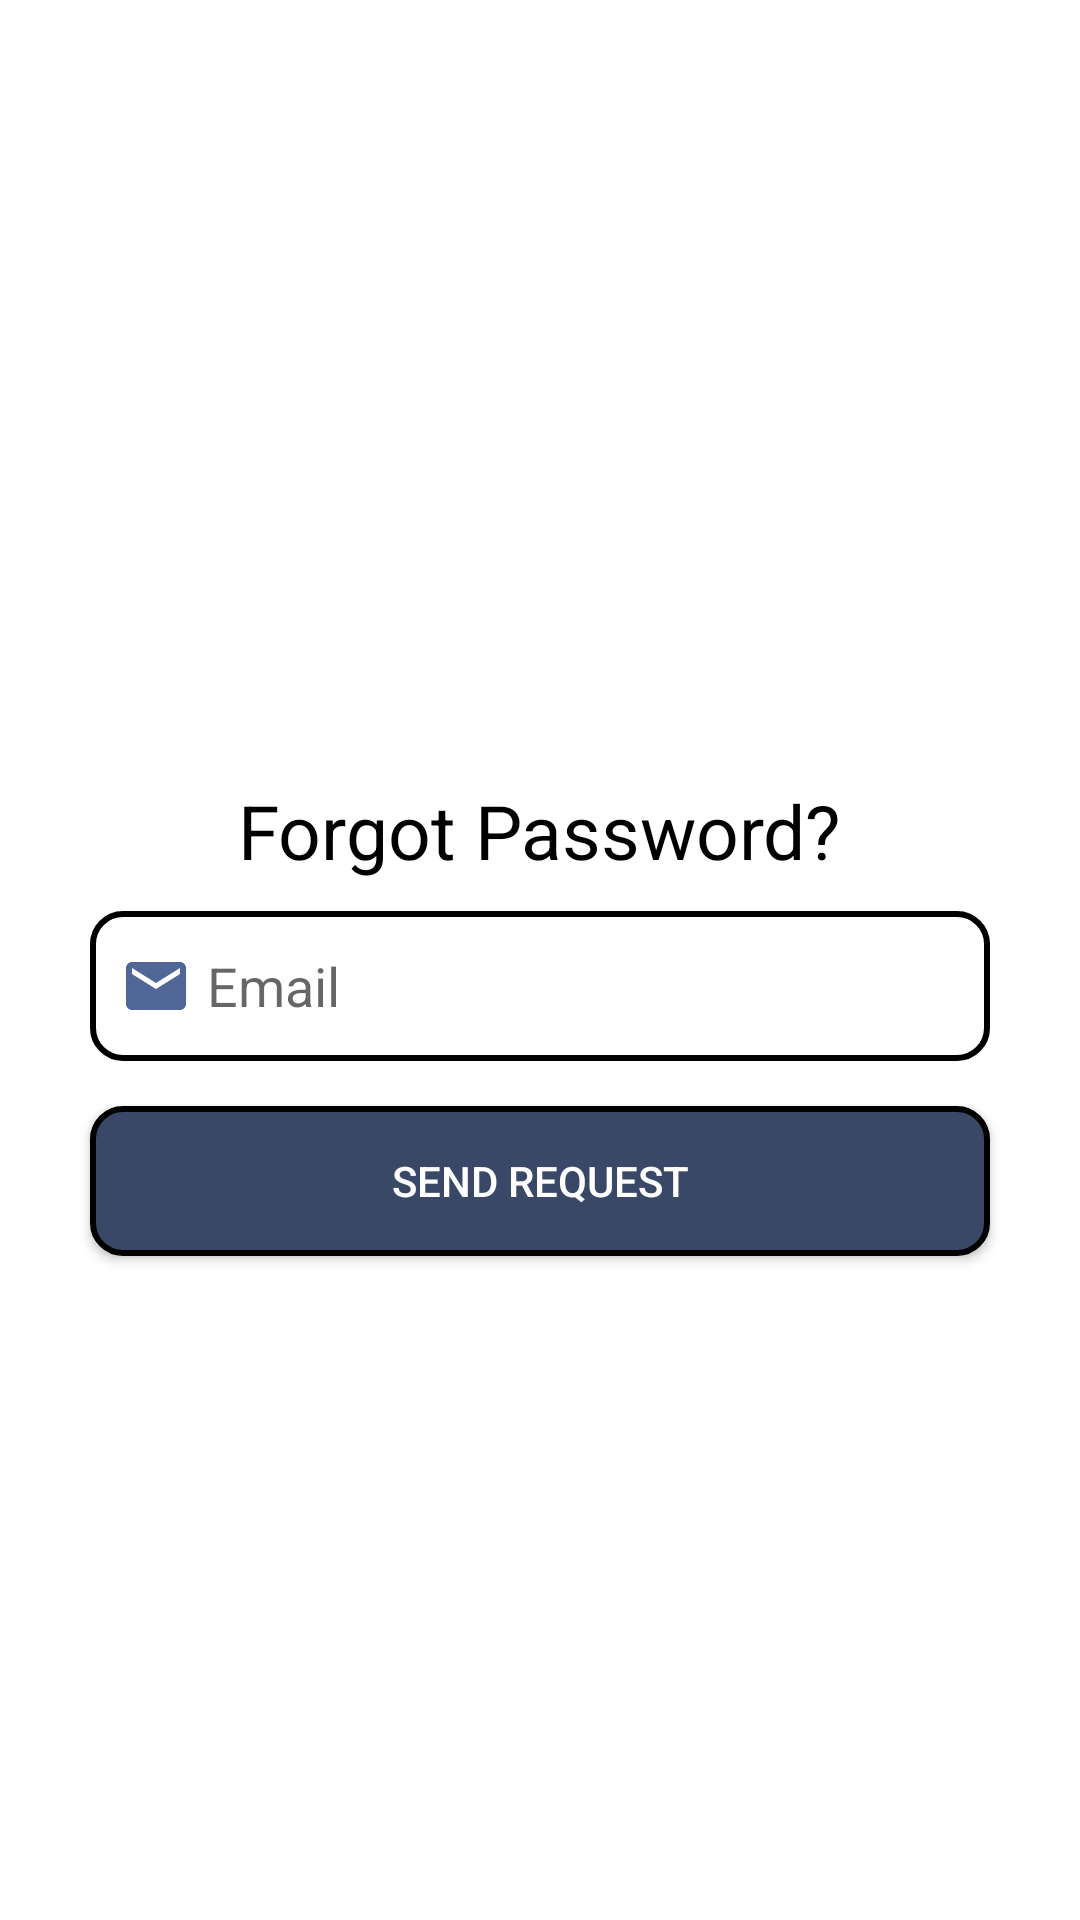

Write the Android layout XML for this screen, with the resource values it uses.
<!-- AndroidManifest.xml: application theme Theme.CrabIndoorFarming -->
<!-- res/layout/activity_forgot_password.xml -->
<?xml version="1.0" encoding="utf-8"?>
<LinearLayout xmlns:android="http://schemas.android.com/apk/res/android"
    xmlns:tools="http://schemas.android.com/tools"
    android:layout_width="match_parent"
    android:layout_height="match_parent"
    android:orientation="vertical"
    tools:context=".authentication.forgotpassword.ForgotPasswordActivity">

    <LinearLayout
        android:layout_width="match_parent"
        android:layout_height="wrap_content"
        android:orientation="horizontal">

        <ImageView
            android:id="@+id/back_to_login"
            android:layout_width="35dp"
            android:layout_height="30dp"
            android:layout_marginStart="10dp"
            android:layout_marginTop="10dp"
            android:contentDescription="@string/app_name"
            android:src="@drawable/ic_arrow_back" />
    </LinearLayout>

    <LinearLayout
        android:id="@+id/signup_linearlayout"
        android:layout_width="match_parent"
        android:layout_height="wrap_content"
        android:layout_marginTop="220dp"
        android:gravity="center"
        android:orientation="vertical">

        <TextView
            android:layout_width="wrap_content"
            android:layout_height="wrap_content"
            android:text="@string/forgot_password"
            android:textSize="25sp"
            android:textColor="@color/black"/>

        <EditText
            android:id="@+id/edt_verify_email"
            android:layout_width="300dp"
            android:layout_height="50dp"
            android:layout_gravity="center"
            android:layout_marginTop="10dp"
            android:layout_marginBottom="15dp"
            android:background="@drawable/edit_text_background"
            android:drawableStart="@drawable/ic_email"
            android:drawablePadding="5dp"
            android:hint="@string/email"
            android:padding="10dp"
            tools:ignore="TextFields" />

        <androidx.appcompat.widget.AppCompatButton
            android:id="@+id/button_send_req"
            android:layout_width="300dp"
            android:layout_height="50dp"
            android:layout_marginBottom="20dp"
            android:background="@drawable/button_background"
            android:text="@string/send_request_en"
            android:textColor="@color/white"/>
    </LinearLayout>

</LinearLayout>
<!-- resources referenced by this layout -->
<resources>
  <color name="black">#FF000000</color>
  <color name="white">#FFFFFFFF</color>
  <!-- drawable button_background (drawable) -->
  <?xml version="1.0" encoding="utf-8"?>
  <selector xmlns:android="http://schemas.android.com/apk/res/android">
  
      <item android:state_enabled="false">
          <shape android:shape="rectangle">
              <stroke
                  android:color="@color/black"
                  android:width="2dp"/>
              <solid android:color="@color/custom_light_blue"/>
              <corners android:radius="10dp"/>
          </shape>
      </item>
  
      <item android:state_enabled="true">
          <shape android:shape="rectangle">
              <stroke
                  android:color="@color/black"
                  android:width="2dp"/>
              <solid android:color="@color/custom_dark_blue"/>
              <corners android:radius="10dp"/>
          </shape>
      </item>
  
  </selector>
  <!-- drawable edit_text_background (drawable) -->
  <?xml version="1.0" encoding="utf-8"?>
  <selector xmlns:android="http://schemas.android.com/apk/res/android">
  
      <item android:state_focused="false" >
          <shape android:shape="rectangle">
              <stroke
                  android:color="@color/black"
                  android:width="2dp"/>
              <solid android:color="@color/white"/>
              <corners android:radius="10dp"/>
          </shape>
      </item>
  
      <item android:state_focused="true" >
          <shape android:shape="rectangle">
              <stroke
                  android:color="@color/custom_dark_blue"
                  android:width="2dp"/>
              <solid android:color="@color/white"/>
              <corners android:radius="10dp"/>
          </shape>
      </item>
  
  </selector>
  <!-- drawable ic_email (drawable) -->
  <vector android:height="24dp" android:tint="#506798"
      android:viewportHeight="24" android:viewportWidth="24"
      android:width="24dp" xmlns:android="http://schemas.android.com/apk/res/android">
      <path android:fillColor="@android:color/white" android:pathData="M20,4L4,4c-1.1,0 -1.99,0.9 -1.99,2L2,18c0,1.1 0.9,2 2,2h16c1.1,0 2,-0.9 2,-2L22,6c0,-1.1 -0.9,-2 -2,-2zM20,8l-8,5 -8,-5L4,6l8,5 8,-5v2z"/>
  </vector>
  <string name="app_name">CrabIndoorFarming</string>
  <string name="email">Email</string>
  <string name="forgot_password">Forgot Password?</string>
  <string name="send_request_en">Send Request</string>
  <style name="Theme.CrabIndoorFarming" parent="Theme.MaterialComponents.Light.NoActionBar">
          
          <item name="colorPrimary">@color/purple_500</item>
          <item name="colorPrimaryVariant">@color/purple_700</item>
          <item name="colorOnPrimary">@color/white</item>
          
          <item name="colorSecondary">@color/teal_200</item>
          <item name="colorSecondaryVariant">@color/teal_700</item>
          <item name="colorOnSecondary">@color/black</item>
          
          <item name="android:statusBarColor" tools:targetApi="l">?attr/colorPrimaryVariant</item>
          
          
          <item name="android:windowIsTranslucent">true</item>
      </style>
  <color name="custom_light_blue">#506798</color>
  <color name="custom_dark_blue">#394867</color>
  <color name="purple_500">#FF6200EE</color>
  <color name="purple_700">#FF3700B3</color>
  <color name="teal_200">#FF03DAC5</color>
  <color name="teal_700">#FF018786</color>
</resources>
